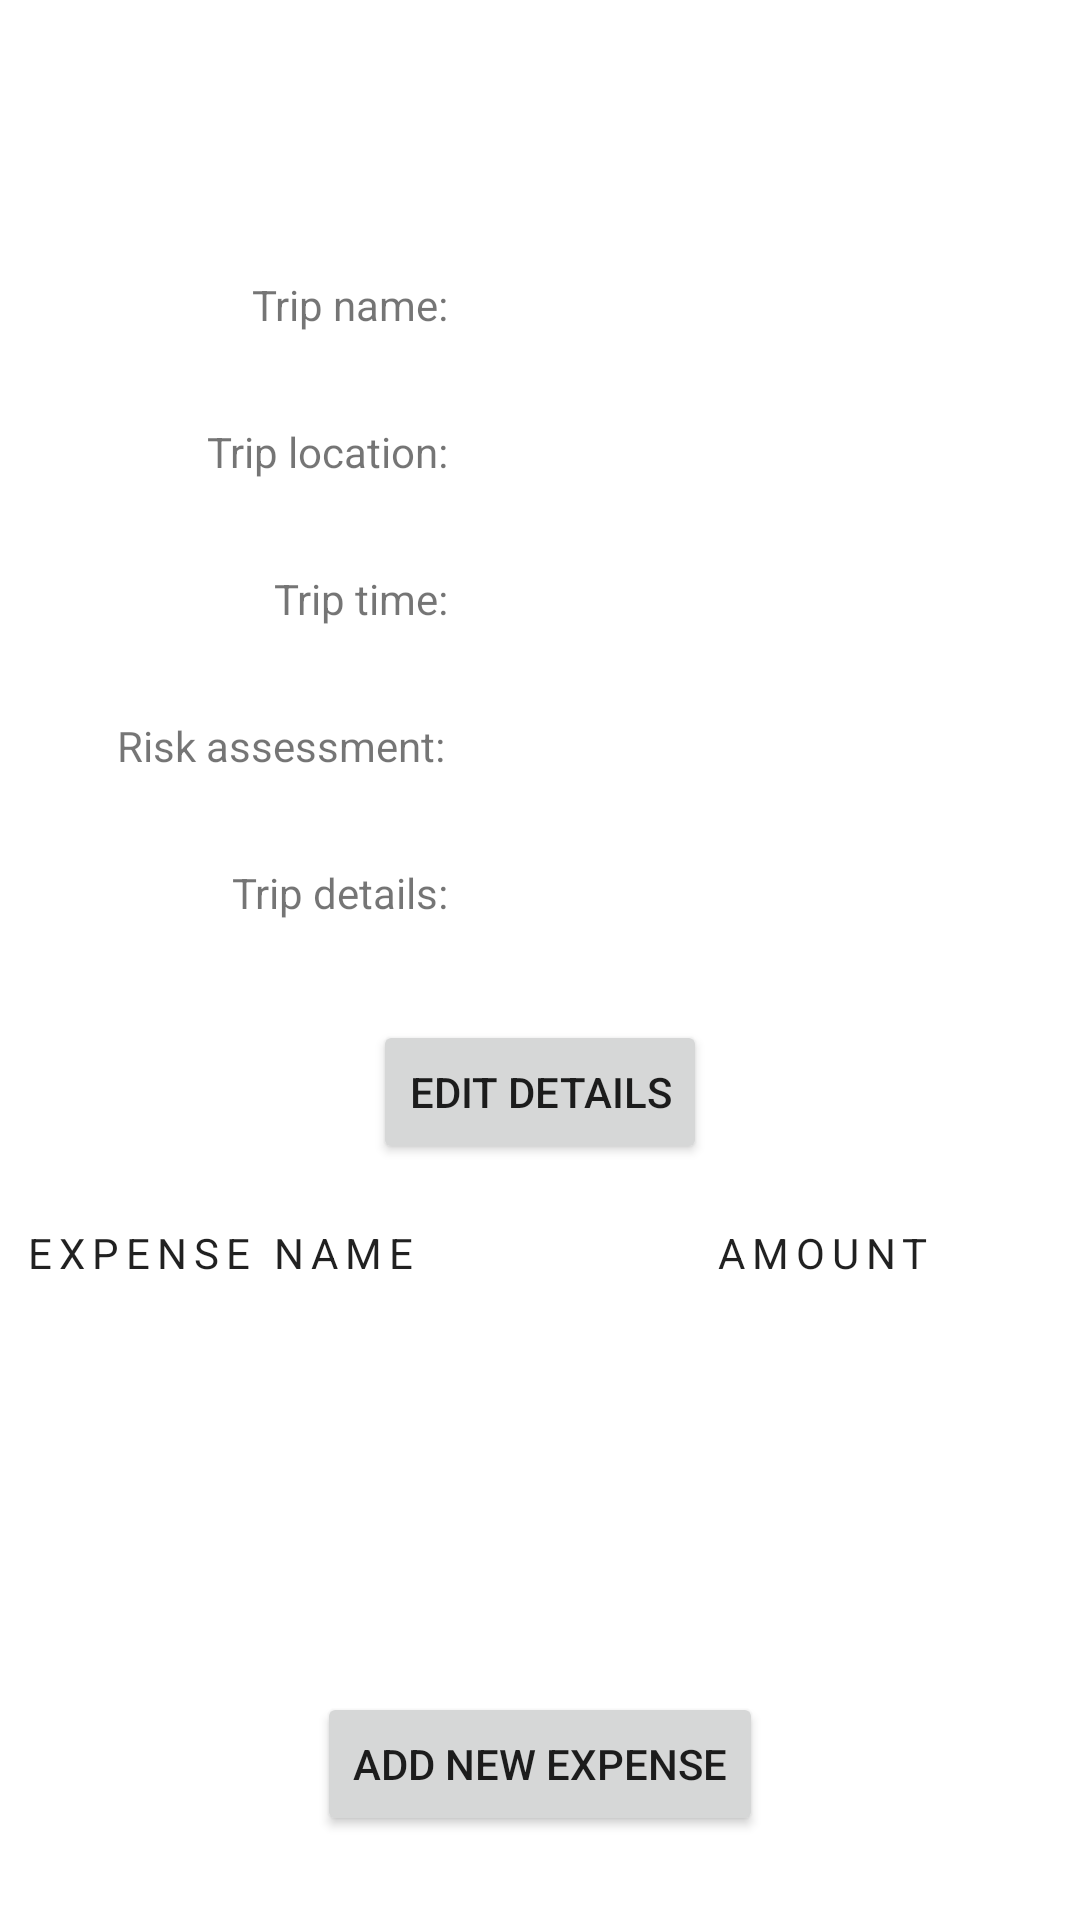

Reconstruct the res/layout file that produces this screen, plus the resources it refers to.
<!-- AndroidManifest.xml: application theme Theme.MExpense -->
<!-- res/layout/fragment_trip_detail.xml -->
<?xml version="1.0" encoding="utf-8"?>
<androidx.constraintlayout.widget.ConstraintLayout xmlns:android="http://schemas.android.com/apk/res/android"
    xmlns:app="http://schemas.android.com/apk/res-auto"
    xmlns:tools="http://schemas.android.com/tools"
    android:layout_width="match_parent"
    android:layout_height="match_parent"
    tools:context=".ui.fragments.TripDetailFragment">

    <TextView
        android:id="@+id/textView4"
        android:layout_width="wrap_content"
        android:layout_height="wrap_content"
        android:layout_marginStart="84dp"
        android:layout_marginTop="92dp"
        android:text="Trip name: "
        app:layout_constraintStart_toStartOf="parent"
        app:layout_constraintTop_toTopOf="parent" />

    <TextView
        android:id="@+id/textViewName"
        android:layout_width="192dp"
        android:layout_height="wrap_content"
        android:layout_marginLeft="10dp"
        android:text=""
        android:textColor="@color/black"
        tools:text="Something nice"
        app:layout_constraintStart_toEndOf="@+id/textView4"
        app:layout_constraintTop_toTopOf="@+id/textView4" />

    <TextView
        android:id="@+id/textViewLocation"
        android:layout_width="192dp"
        android:layout_height="wrap_content"
        android:text=""
        android:textColor="@color/black"
        tools:text="Something nice"
        app:layout_constraintStart_toStartOf="@+id/textViewName"
        app:layout_constraintTop_toTopOf="@+id/textView5" />

    <TextView
        android:id="@+id/textViewTime"
        android:layout_width="192dp"
        android:layout_height="wrap_content"
        android:text=""
        android:textColor="@color/black"
        tools:text="Something nice"
        app:layout_constraintStart_toStartOf="@+id/textViewName"
        app:layout_constraintTop_toTopOf="@+id/textView6" />

    <TextView
        android:id="@+id/textViewRisk"
        android:layout_width="192dp"
        android:layout_height="wrap_content"
        android:text=""
        android:textColor="@color/black"
        tools:text="Something nice"
        app:layout_constraintStart_toStartOf="@+id/textViewName"
        app:layout_constraintTop_toTopOf="@+id/textView7" />

    <TextView
        android:id="@+id/textViewDetails"
        android:layout_width="192dp"
        android:layout_height="wrap_content"
        android:text=""
        android:textColor="@color/black"
        tools:text="Something nice"
        app:layout_constraintStart_toStartOf="@+id/textViewName"
        app:layout_constraintTop_toTopOf="@+id/textView8" />

    <TextView
        android:id="@+id/textView5"
        android:layout_width="wrap_content"
        android:layout_height="wrap_content"

        android:text="Trip location: "
        android:layout_marginTop="30dp"
        app:layout_constraintEnd_toEndOf="@+id/textView4"
        app:layout_constraintTop_toBottomOf="@+id/textView4" />

    <TextView
        android:id="@+id/textView6"
        android:layout_width="wrap_content"
        android:layout_height="wrap_content"
        android:text="Trip time: "
        android:layout_marginTop="30dp"
        app:layout_constraintEnd_toEndOf="@+id/textView4"
        app:layout_constraintTop_toBottomOf="@+id/textView5" />

    <TextView
        android:id="@+id/textView7"
        android:layout_width="114dp"
        android:layout_height="wrap_content"
        android:layout_marginTop="30dp"
        android:text="Risk assessment:"
        app:layout_constraintEnd_toEndOf="@+id/textView4"
        app:layout_constraintTop_toBottomOf="@+id/textView6" />

    <TextView
        android:id="@+id/textView8"
        android:layout_width="wrap_content"
        android:layout_height="wrap_content"
        android:text="Trip details: "
        android:layout_marginTop="30dp"
        app:layout_constraintEnd_toEndOf="@+id/textView4"
        app:layout_constraintTop_toBottomOf="@+id/textView7" />

    <TextView
        android:id="@+id/tripName"
        style="@style/Widget.Trip.Header"
        android:layout_marginStart="8dp"
        android:layout_marginTop="408dp"
        android:text="Expense name"
        app:layout_constraintEnd_toStartOf="@+id/tripTime"
        app:layout_constraintHorizontal_weight="1"
        app:layout_constraintStart_toStartOf="parent"
        app:layout_constraintTop_toTopOf="parent" />

    <TextView
        android:id="@+id/tripTime"
        style="@style/Widget.Trip.Header"
        android:layout_marginStart="8dp"
        android:layout_marginTop="408dp"
        android:text="Amount"
        android:textAlignment="center"
        app:layout_constraintEnd_toEndOf="parent"
        app:layout_constraintHorizontal_weight="1"
        app:layout_constraintLeft_toLeftOf="@+id/tripName"
        app:layout_constraintStart_toEndOf="@+id/tripName"
        app:layout_constraintTop_toTopOf="parent" />

    <View
        android:id="@+id/divider"
        style="@style/Divider"
        android:layout_marginTop="8dp"
        app:layout_constraintBottom_toTopOf="@+id/recyclerView"
        app:layout_constraintEnd_toEndOf="parent"
        app:layout_constraintStart_toStartOf="parent"
        app:layout_constraintTop_toBottomOf="@+id/tripName" />

    <androidx.recyclerview.widget.RecyclerView
        android:id="@+id/recyclerView"
        android:layout_width="match_parent"
        android:layout_height="200dp"
        android:layout_marginBottom="104dp"
        android:scrollbars="vertical"
        app:layout_constraintBottom_toBottomOf="parent"
        app:layout_constraintEnd_toEndOf="parent"
        app:layout_constraintHorizontal_bias="0.0"
        app:layout_constraintStart_toStartOf="parent" />

    <Button
        android:id="@+id/addExpenseButton"
        android:layout_width="wrap_content"
        android:layout_height="wrap_content"
        android:text="Add new expense"
        app:layout_constraintBottom_toBottomOf="parent"
        app:layout_constraintEnd_toEndOf="parent"
        app:layout_constraintStart_toStartOf="parent"
        app:layout_constraintTop_toBottomOf="@+id/recyclerView" />

    <Button
        android:id="@+id/editButton"
        android:layout_width="wrap_content"
        android:layout_height="wrap_content"
        android:text="Edit details"
        android:layout_marginBottom="20dp"
        app:layout_constraintBottom_toTopOf="@+id/tripName"
        app:layout_constraintEnd_toEndOf="parent"
        app:layout_constraintStart_toStartOf="parent"></Button>

</androidx.constraintlayout.widget.ConstraintLayout>
<!-- resources referenced by this layout -->
<resources>
  <color name="black">#FF000000</color>
  <style name="Divider">
          <item name="android:layout_width">match_parent</item>
          <item name="android:layout_height">1dp</item>
          <item name="android:background">?android:attr/listDivider</item>
      </style>
  <style name="Widget.Trip.Header" parent="Widget.MaterialComponents.TextView">
          <item name="android:gravity">center_vertical</item>
          <item name="android:textSize">14sp</item>
          <item name="android:layout_marginTop">8dp</item>
          <item name="android:layout_width">0dp</item>
          <item name="android:layout_height">wrap_content</item>
          <item name="android:textAppearance">?attr/textAppearanceOverline</item>
      </style>
  <style name="Theme.MExpense" parent="Theme.MaterialComponents.DayNight">
          
          <item name="colorPrimary">@color/purple_500</item>
          <item name="colorPrimaryVariant">@color/purple_700</item>
          <item name="colorOnPrimary">@color/white</item>
          
          <item name="colorSecondary">@color/teal_200</item>
          <item name="colorSecondaryVariant">@color/teal_700</item>
          <item name="colorOnSecondary">@color/black</item>
          
          <item name="android:statusBarColor" tools:targetApi="l">@color/teal_700</item>
          
          <item name="windowActionBar">false</item>
          <item name="windowNoTitle">true</item>
      </style>
  <color name="purple_500">#00CCC5</color>
  <color name="purple_700">#002B80</color>
  <color name="white">#FFFFFFFF</color>
  <color name="teal_200">#FF03DAC5</color>
  <color name="teal_700">#FF018786</color>
</resources>
